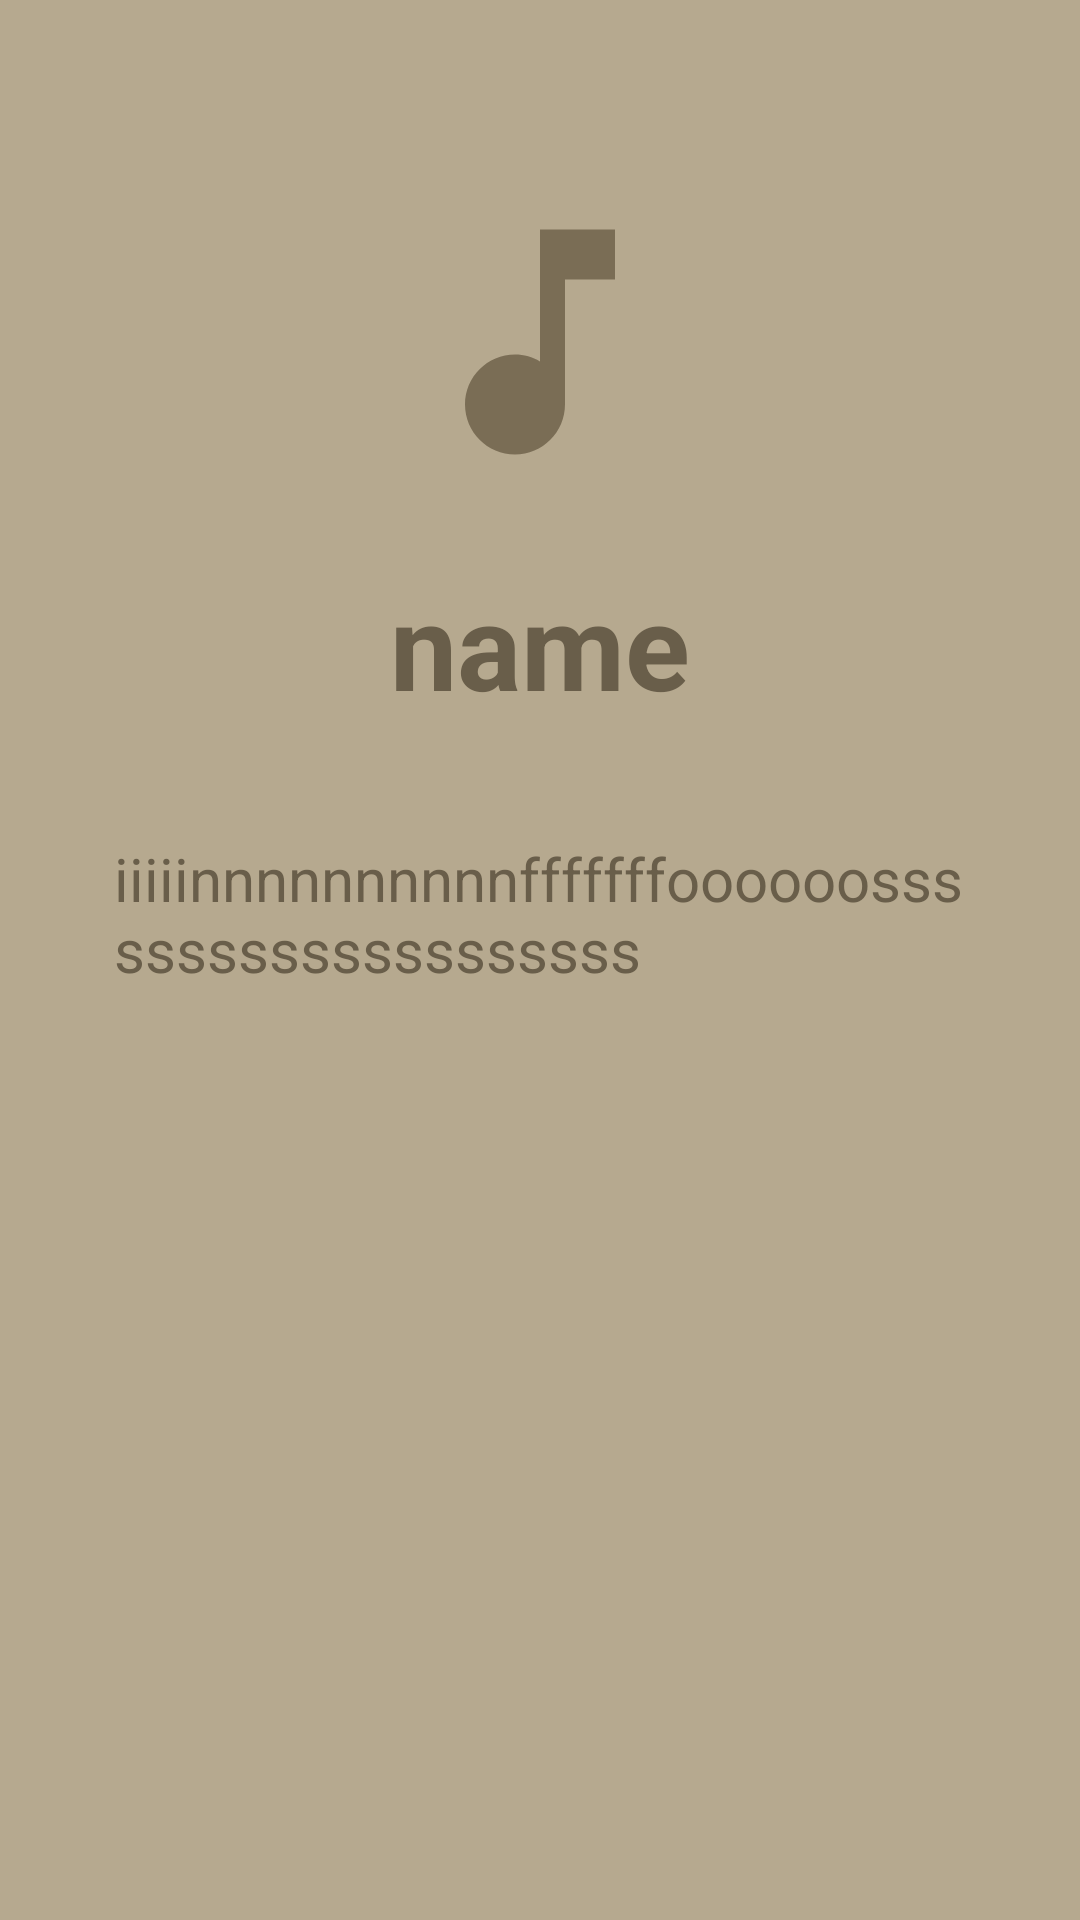

Android layout source for this screen:
<!-- AndroidManifest.xml: application theme Theme.MusicApp -->
<!-- res/layout/content_layout.xml -->
<?xml version="1.0" encoding="utf-8"?>
<androidx.drawerlayout.widget.DrawerLayout
    xmlns:android="http://schemas.android.com/apk/res/android"
    xmlns:app="http://schemas.android.com/apk/res-auto"
    xmlns:tools="http://schemas.android.com/tools"
    android:layout_width="match_parent"
    android:layout_height="match_parent"
    android:background="@color/lavender_light"
    android:fitsSystemWindows="true"
    tools:openDrawer="start">

    <LinearLayout
        android:layout_width="match_parent"
        android:layout_height="match_parent"
        android:orientation="vertical">

    <ScrollView
        android:layout_width="match_parent"
        android:layout_height="match_parent">

        <LinearLayout
            android:layout_width="match_parent"
            android:layout_height="wrap_content"
            android:orientation="vertical">

            <ImageView
                android:id="@+id/content_image"
                android:layout_width="match_parent"
                android:layout_height="wrap_content"
                android:padding="24dp"
                android:layout_marginTop="40dp"
                app:srcCompat="@drawable/ic_baseline_music_note_24" />

            <TextView
                android:id="@+id/content_title"
                android:layout_width="match_parent"
                android:layout_height="wrap_content"
                android:layout_marginLeft="40dp"
                android:layout_marginRight="40dp"
                android:text="name"
                android:textAlignment="center"
                android:textColor="@color/lavender"
                android:textSize="@dimen/text_size_big"
                android:textStyle="bold" />

            <TextView
                android:id="@+id/content_text"
                android:layout_width="match_parent"
                android:layout_height="wrap_content"
                android:layout_gravity="center"
                android:layout_margin="30dp"
                android:padding="8dp"
                android:text="iiiiinnnnnnnnnnfffffffoooooossssssssssssssssssss"
                android:textColor="@color/lavender"
                android:textSize="@dimen/text_size" />
        </LinearLayout>
    </ScrollView>

</LinearLayout>

<com.google.android.material.navigation.NavigationView
android:id="@+id/nav_view"
android:layout_width="wrap_content"
android:layout_height="match_parent"
android:layout_gravity="start"
android:background="@color/lavender_light"
android:fitsSystemWindows="true"
app:headerLayout="@layout/header_main"
app:menu="@menu/drawer_main_menu"
android:visibility="gone"/>

    </androidx.drawerlayout.widget.DrawerLayout>
<!-- res/layout/header_main.xml (included above) -->
<?xml version="1.0" encoding="utf-8"?>
<LinearLayout xmlns:android="http://schemas.android.com/apk/res/android"
    xmlns:app="http://schemas.android.com/apk/res-auto"
    xmlns:tools="http://schemas.android.com/tools"
    android:layout_width="match_parent"
    android:layout_height="wrap_content"
    android:background="@color/lavender"
    android:orientation="vertical">

    <ImageView
        android:id="@+id/image_avatar"
        android:layout_width="match_parent"
        android:layout_height="wrap_content"
        android:layout_margin="15dp"
        app:srcCompat="@drawable/ic_baseline_person_24_big" />

    <TextView
        android:id="@+id/textView_userName"
        android:layout_width="wrap_content"
        android:layout_height="wrap_content"
        android:layout_margin="10dp"
        android:layout_gravity="center"
        android:text="UserName"
        android:textColor="@color/white"
        android:textSize="@dimen/text_size_big" />
</LinearLayout>
<!-- resources referenced by this layout -->
<resources>
  <color name="lavender">#695E4A</color>
  <color name="lavender_light">#B6A98F</color>
  <color name="white">#FFFFFFFF</color>
  <dimen name="text_size">20sp</dimen>
  <dimen name="text_size_big">40sp</dimen>
  <!-- drawable ic_baseline_music_note_24 (drawable) -->
  <vector android:height="100dp" android:tint="#7A6D55"
      android:viewportHeight="24" android:viewportWidth="24"
      android:width="100dp" xmlns:android="http://schemas.android.com/apk/res/android">
      <path android:fillColor="@android:color/white" android:pathData="M12,3v10.55c-0.59,-0.34 -1.27,-0.55 -2,-0.55 -2.21,0 -4,1.79 -4,4s1.79,4 4,4 4,-1.79 4,-4V7h4V3h-6z"/>
  </vector>
  <!-- drawable ic_baseline_person_24_big (drawable) -->
  <vector android:height="124dp" android:tint="#B6A98F"
      android:viewportHeight="24" android:viewportWidth="24"
      android:width="124dp" xmlns:android="http://schemas.android.com/apk/res/android">
      <path android:fillColor="@android:color/white" android:pathData="M12,12c2.21,0 4,-1.79 4,-4s-1.79,-4 -4,-4 -4,1.79 -4,4 1.79,4 4,4zM12,14c-2.67,0 -8,1.34 -8,4v2h16v-2c0,-2.66 -5.33,-4 -8,-4z"/>
  </vector>
  <style name="Theme.MusicApp" parent="Theme.MaterialComponents.DayNight.NoActionBar">
          
          <item name="colorPrimary">@color/lavender</item>
          <item name="colorPrimaryVariant">@color/lavender</item>
          <item name="colorOnPrimary">@color/white</item>
          
          <item name="colorSecondary">@color/teal_200</item>
          <item name="colorSecondaryVariant">@color/teal_700</item>
          <item name="colorOnSecondary">@color/black</item>
          
          <item name="android:statusBarColor" tools:targetApi="l">?attr/colorPrimaryVariant</item>
          
          <item name="windowActionBar">false</item>
          <item name="windowNoTitle">true</item>
      </style>
  <color name="teal_200">#FF03DAC5</color>
  <color name="teal_700">#FF018786</color>
  <color name="black">#FF000000</color>
</resources>
